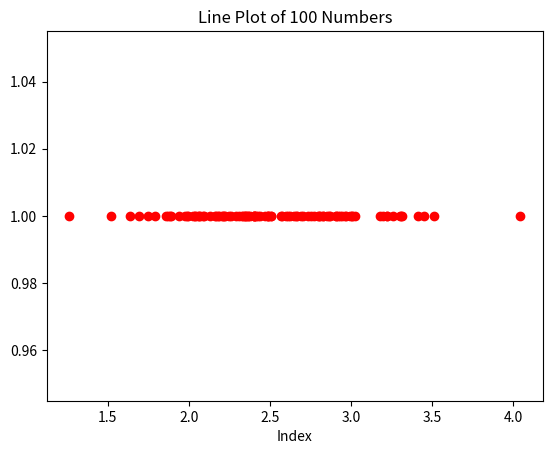

This figure's Python source:
import matplotlib.pyplot as plt
import random
import math
import numpy as np

std_values = [0 for i in range(100)]

for a in range(100):

    # Define the size of the square
    square_size = 10  # You can adjust the size as needed

    # Generate a random point within the square
    point1_x = random.uniform(0, square_size)
    point1_y = random.uniform(0, square_size)

    # Generate 2nd random point within the square
    if (point1_x <= 5) :
        point2_x = random.uniform(5, square_size)
        point2_y = random.uniform(0, square_size)

    else:
        point2_x = random.uniform(0, 5)
        point2_y = random.uniform(0, square_size)

    # Generate 3rd random point within the square
    if (point1_y <= 5) :
        point3_x = random.uniform(1, square_size)
        point3_y = random.uniform(5, square_size)

    else:
        point3_x = random.uniform(0, square_size)
        point3_y = random.uniform(0, 5)

    # Generate 4th point 
    point4_x = random.choice([0,10])
    point4_y = random.uniform(0, 10)

    # Generate 5th point 
    point5_y = random.choice([0, 10])
    point5_x = random.uniform(0, 10)
    
    point1 = [point1_x, point1_y]
    point2 = [point2_x, point2_y]
    point3 = [point3_x, point3_y]
    point4 = [point4_x, point4_y]
    point5 = [point5_x, point5_y]

    coordinates = [point1,point2,point3,point4,point5]

    distance = [0 for i in range(math.comb(5, 2))] 
    c = 0
    for x in range(5):
        for y in range(x+1,5):
            distance[c] = math.sqrt((coordinates[x][0] - coordinates[y][0] )**2 + (coordinates[x][1] - coordinates[y][1] )**2)
            c = c+1

    # Calculate the standard deviation
    std_deviation = np.std(distance)

    std_values[a] = std_deviation

for x in range(100):
    plt.plot(std_values[x], 1, 'ro')

# Adding labels and title
plt.xlabel('Index')
plt.title('Line Plot of 100 Numbers')

# Display the plot
plt.show()
